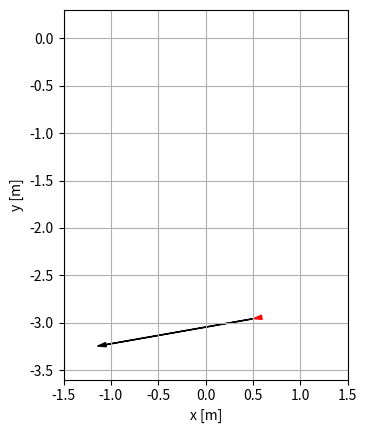

Here is the Python script that generated this plot: (Note: this script raises an exception after producing the figure.)
""" 
    Pendulum
"""

import numpy as np
import matplotlib as mpl
import matplotlib.pyplot as plt
import matplotlib.animation


L = 3.0                 # radius [m]
T = 3.47                 # period[s]
phi_0_grad = 10.              # Initial angle [°]
phi_0 = np.radians(phi_0_grad)


dt = 0.02                                    # Time step[s]
omega = 2 * np.pi / T    # angular velocity

# Array of time steps dt between 0 and T
t = np.arange(0, T, dt)

# Empty array for the angle of the pendulum
phi = phi_0 * np.cos( omega * t)

# Empty array for the position of the object
r = np.empty((t.size, 2))

# Calculate the position of the point for each timestep
r[:, 0] = L * np.sin(phi)
r[:, 1] = -L * np.cos(phi)

# Calculate numerically the velocity and the acceleration vectors 
v = (r[1:, :] - r[:-1, :]) / dt
a = (v[1:, :] - v[:-1, :]) / dt

# Initialise the figure and the axis object
fig = plt.figure()
ax = fig.add_subplot(1, 1, 1)
ax.set_xlabel('x [m]')
ax.set_ylabel('y [m]')
ax.set_xlim(-0.5 * L, 0.5 * L)
ax.set_ylim(-1.2 * L, 0.1 * L)
ax.set_aspect('equal')
ax.grid()


# Initialise an empty plot for the trajectory of the dog
plot, = ax.plot([], [])

# Initialise two empty point-plots for the position of the dog and of the man
traj, = ax.plot([], [], 'o', color='blue')
line, = ax.plot([0, 0], [0, 0], color='black', lw=0.5)

# Formatting the arrows for velocity and acceleration
style = mpl.patches.ArrowStyle.Simple(head_length=6,
                                      head_width=3)
arrow_v = mpl.patches.FancyArrowPatch((0,0), (0,0), 
                                      color='red', 
                                      arrowstyle=style)
arrow_a = mpl.patches.FancyArrowPatch((0,0), (0,0), 
                                      color='black', 
                                      arrowstyle=style)

# Add arrows to the plot
ax.add_artist(arrow_v)
ax.add_artist(arrow_a)

# Function to update the animation
def update(n):
    # Define the origin and end of the velocity vector
    arrow_v.set_positions(r[n], r[n] + v[n])
    
    # Define the origin and end of the acceleration vector
    arrow_a.set_positions(r[n], r[n] + a[n])

    # Update the position of pendulum and line
    traj.set_data(r[n])
    line.set_data([0, r[n, 0]], [0, r[n, 1]])
    
    # Plot the trajectory till the current time 
    plot.set_data(r[:n + 1, 0], r[:n + 1, 1])
    
    return traj, line, arrow_v, arrow_a, plot

# Initialise the animation object and start the animation
ani = mpl.animation.FuncAnimation(fig, update, interval=30,
                                  frames=t.size, blit=True)

plt.show()









